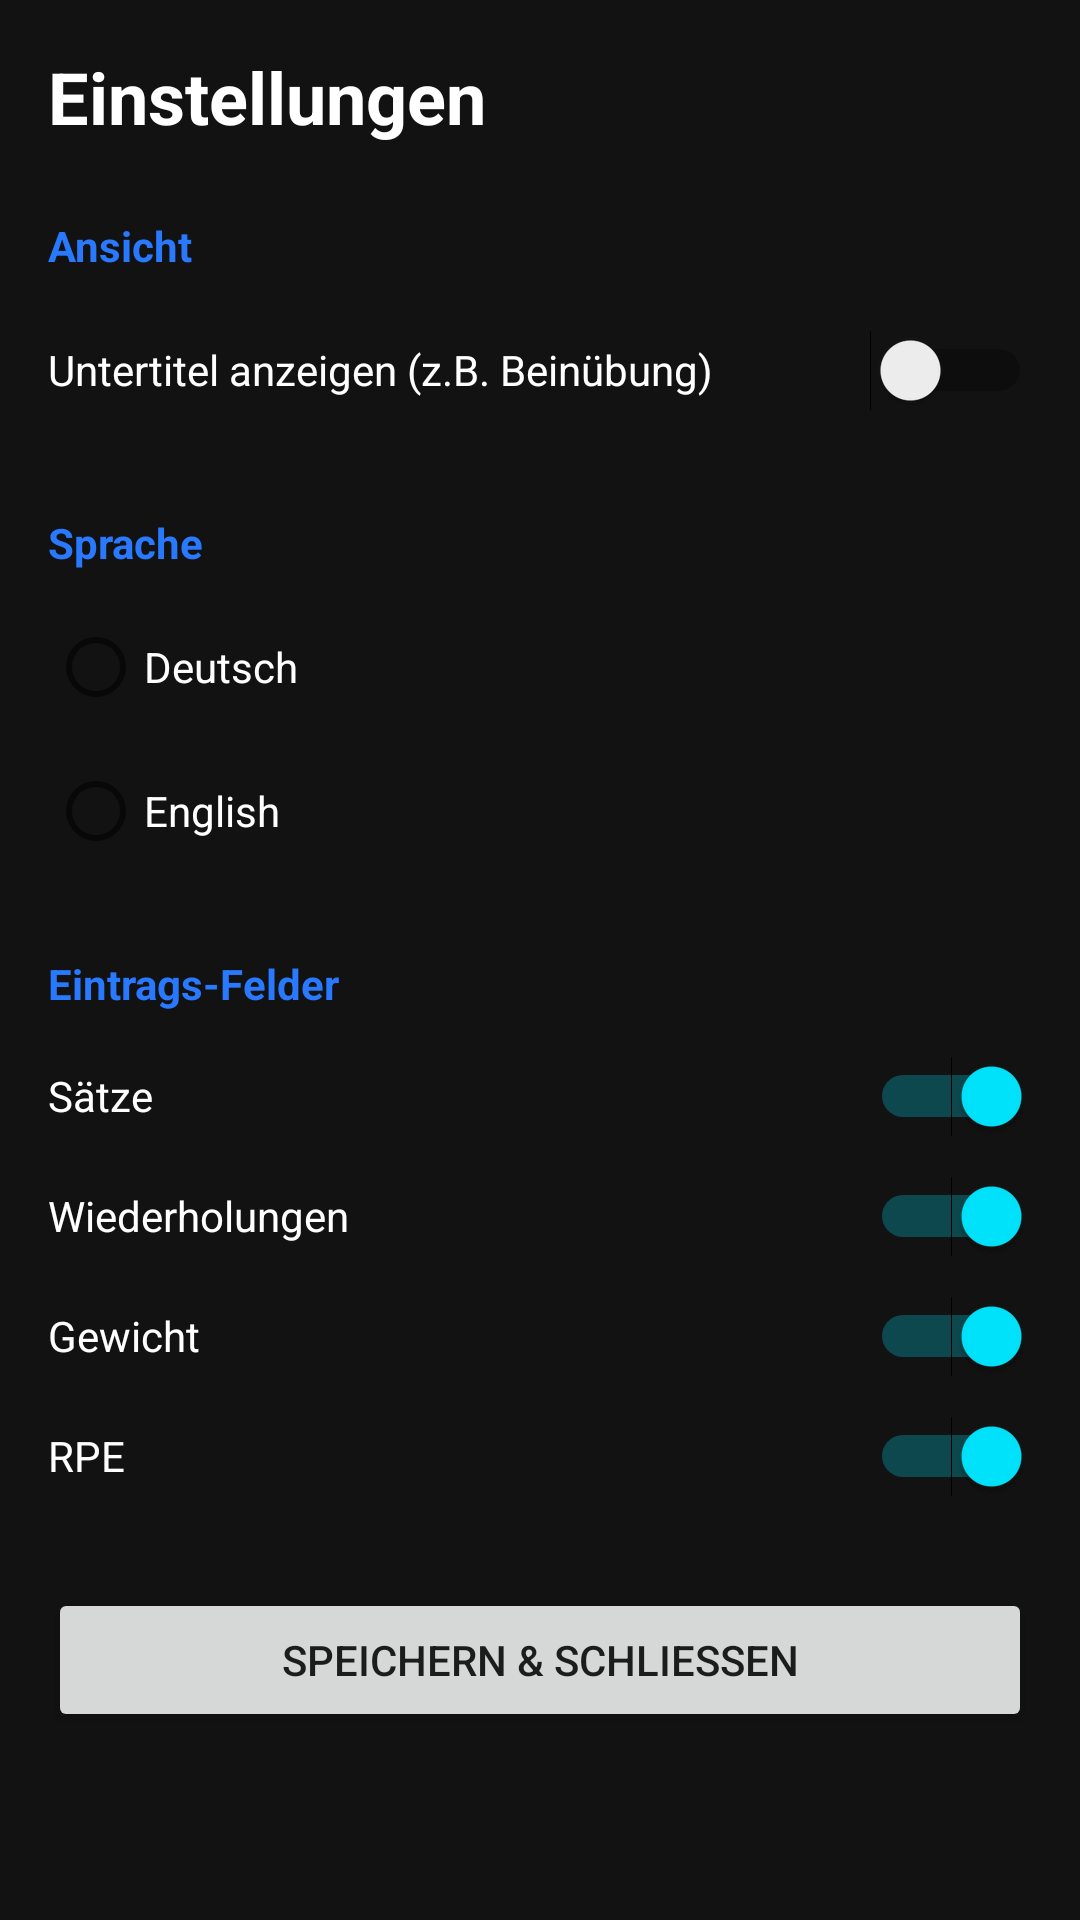

Produce the Android XML layout that renders to this screen, including the resource entries it uses.
<!-- AndroidManifest.xml: application theme Theme.GymLog -->
<!-- res/layout/activity_settings.xml -->
<?xml version="1.0" encoding="utf-8"?>
<LinearLayout xmlns:android="http://schemas.android.com/apk/res/android"
    android:layout_width="match_parent"
    android:layout_height="match_parent"
    android:orientation="vertical"
    android:padding="16dp"
    android:fitsSystemWindows="true"
    android:background="@color/gym_background">

    <TextView
        android:layout_width="wrap_content"
        android:layout_height="wrap_content"
        android:text="Einstellungen"
        android:textColor="@color/text_primary"
        android:textSize="24sp"
        android:textStyle="bold"
        android:layout_marginBottom="24dp"/>

    <TextView
        android:layout_width="match_parent"
        android:layout_height="wrap_content"
        android:text="Ansicht"
        android:textColor="@color/gym_primary"
        android:textSize="14sp"
        android:textStyle="bold"
        android:layout_marginBottom="8dp"/>

    <Switch
        android:id="@+id/switch_show_subtitle"
        android:layout_width="match_parent"
        android:layout_height="wrap_content"
        android:text="Untertitel anzeigen (z.B. Beinübung)"
        android:textColor="@color/text_primary"
        android:minHeight="48dp"
        android:layout_marginBottom="24dp"/>

    <TextView
        android:layout_width="match_parent"
        android:layout_height="wrap_content"
        android:text="Sprache"
        android:textColor="@color/gym_primary"
        android:textSize="14sp"
        android:textStyle="bold"
        android:layout_marginBottom="8dp"/>

    <RadioGroup
        android:id="@+id/radio_group_language"
        android:layout_width="match_parent"
        android:layout_height="wrap_content"
        android:layout_marginBottom="24dp">
        <RadioButton
            android:id="@+id/radio_german"
            android:layout_width="match_parent"
            android:layout_height="wrap_content"
            android:text="Deutsch"
            android:textColor="@color/text_primary"/>
        <RadioButton
            android:id="@+id/radio_english"
            android:layout_width="match_parent"
            android:layout_height="wrap_content"
            android:text="English"
            android:textColor="@color/text_primary"/>
    </RadioGroup>

    <TextView
        android:layout_width="match_parent"
        android:layout_height="wrap_content"
        android:text="Eintrags-Felder"
        android:textColor="@color/gym_primary"
        android:textSize="14sp"
        android:textStyle="bold"
        android:layout_marginBottom="8dp"/>

    <Switch
        android:id="@+id/switch_field_sets"
        android:layout_width="match_parent"
        android:layout_height="wrap_content"
        android:text="Sätze"
        android:textColor="@color/text_primary"
        android:checked="true"
        android:minHeight="40dp"/>
    
    <Switch
        android:id="@+id/switch_field_reps"
        android:layout_width="match_parent"
        android:layout_height="wrap_content"
        android:text="Wiederholungen"
        android:textColor="@color/text_primary"
        android:checked="true"
        android:minHeight="40dp"/>

    <Switch
        android:id="@+id/switch_field_weight"
        android:layout_width="match_parent"
        android:layout_height="wrap_content"
        android:text="Gewicht"
        android:textColor="@color/text_primary"
        android:checked="true"
        android:minHeight="40dp"/>

    <Switch
        android:id="@+id/switch_field_rpe"
        android:layout_width="match_parent"
        android:layout_height="wrap_content"
        android:text="RPE"
        android:textColor="@color/text_primary"
        android:checked="true"
        android:layout_marginBottom="24dp"
        android:minHeight="40dp"/>

    <Button
        android:id="@+id/button_save_settings"
        android:layout_width="match_parent"
        android:layout_height="wrap_content"
        android:text="Speichern &amp; Schließen" />

</LinearLayout>
<!-- resources referenced by this layout -->
<resources>
  <color name="gym_background">#121212</color>
  <color name="gym_primary">#2979FF</color>
  <color name="text_primary">#FFFFFF</color>
  <style name="Theme.GymLog" parent="Theme.MaterialComponents.DayNight.NoActionBar">
          
          <item name="colorPrimary">@color/gym_primary</item>
          <item name="colorPrimaryVariant">@color/gym_background</item>
          <item name="colorOnPrimary">@color/gym_on_primary</item>
          
          <item name="colorSecondary">@color/gym_secondary</item>
          <item name="colorOnSecondary">@color/gym_background</item>
          
          <item name="android:statusBarColor">@color/gym_background</item>
          <item name="android:windowLightStatusBar">false</item>
          
          <item name="android:windowBackground">@color/gym_background</item>
          <item name="android:colorBackground">@color/gym_background</item>
      </style>
  <color name="gym_on_primary">#FFFFFF</color>
  <color name="gym_secondary">#00E5FF</color>
</resources>
